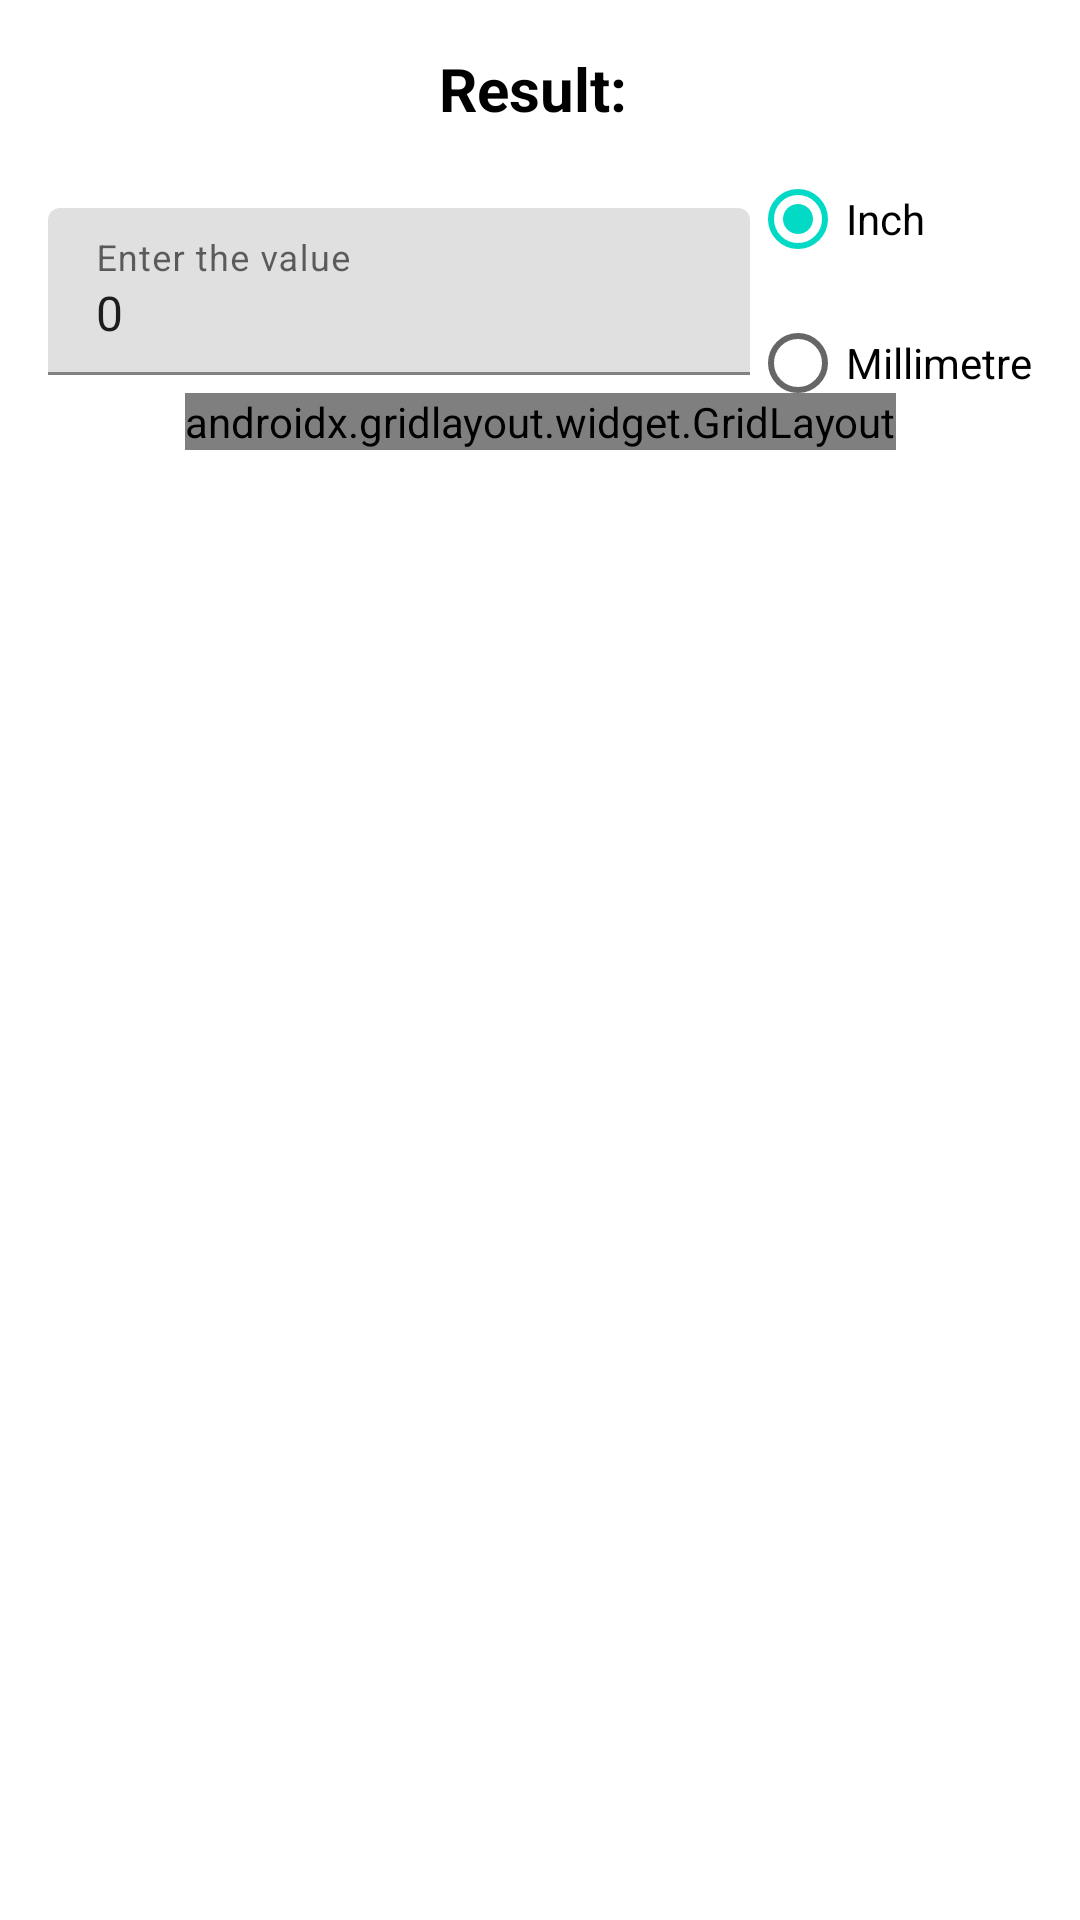

Here is an Android app screen rendered from its layout file. Give the layout XML and the strings, colors and styles it references.
<!-- AndroidManifest.xml: application theme Theme.NavalGamesAssistant -->
<!-- res/layout/fragment_converter.xml -->
<?xml version="1.0" encoding="utf-8"?>
<androidx.constraintlayout.widget.ConstraintLayout xmlns:android="http://schemas.android.com/apk/res/android"
    xmlns:app="http://schemas.android.com/apk/res-auto"
    xmlns:tools="http://schemas.android.com/tools"
    android:layout_width="match_parent"
    android:layout_height="match_parent"
    tools:context=".ConverterFragment">

    <TextView
        android:id="@+id/tvResult"
        android:layout_width="wrap_content"
        android:layout_height="wrap_content"
        android:layout_marginStart="16dp"
        android:layout_marginTop="16dp"
        android:layout_marginEnd="16dp"
        android:text="@string/text_result"
        android:textColor="@color/black"
        android:textSize="20sp"
        android:textStyle="bold"
        app:layout_constraintEnd_toEndOf="parent"
        app:layout_constraintStart_toStartOf="parent"
        app:layout_constraintTop_toTopOf="parent" />

    <com.google.android.material.textfield.TextInputLayout
        android:id="@+id/editTextLayout"
        android:layout_width="0dp"
        android:layout_height="wrap_content"
        android:layout_marginStart="16dp"
        app:layout_constraintBottom_toBottomOf="@+id/checked_value"
        app:layout_constraintEnd_toStartOf="@+id/checked_value"
        app:layout_constraintStart_toStartOf="parent"
        app:layout_constraintTop_toTopOf="@+id/checked_value">

        
        <com.google.android.material.textfield.TextInputEditText
            android:id="@+id/editTextValue"
            android:layout_width="match_parent"
            android:layout_height="wrap_content"
            android:hint="@string/input_temp"
            android:inputType="number"
            android:text="0" />
    </com.google.android.material.textfield.TextInputLayout>

    <RadioGroup
        android:id="@+id/checked_value"
        android:layout_width="wrap_content"
        android:layout_height="wrap_content"
        android:layout_marginTop="6dp"
        android:layout_marginEnd="16dp"
        android:checkedButton="@id/check_inch"
        android:orientation="vertical"
        app:layout_constraintEnd_toEndOf="parent"
        app:layout_constraintTop_toBottomOf="@+id/tvResult">

        <RadioButton
            android:id="@+id/check_inch"
            android:layout_width="match_parent"
            android:layout_height="wrap_content"
            android:text="@string/inch" />

        <RadioButton
            android:id="@+id/check_millimetre"
            android:layout_width="match_parent"
            android:layout_height="wrap_content"
            android:text="@string/millimetre" />
    </RadioGroup>

    <androidx.gridlayout.widget.GridLayout
        android:layout_width="wrap_content"
        android:layout_height="wrap_content"
        android:layout_marginTop="6dp"
        app:columnCount="2"
        app:layout_constraintEnd_toEndOf="parent"
        app:layout_constraintStart_toStartOf="parent"
        app:layout_constraintTop_toBottomOf="@+id/editTextLayout">

        <Button
            android:id="@+id/button_result"
            android:layout_width="wrap_content"
            android:layout_height="wrap_content"
            android:text="@string/result_button" />

        <Button
            android:id="@+id/button_null"
            android:layout_width="wrap_content"
            android:layout_height="wrap_content"
            android:text="0" />

        <Button
            android:id="@+id/button_minus"
            android:layout_width="wrap_content"
            android:layout_height="wrap_content"
            android:text="-" />

        <Button
            android:id="@+id/button_plus"
            android:layout_width="wrap_content"
            android:layout_height="wrap_content"
            android:text="+" />

        <Button
            android:id="@+id/button_minus10"
            android:layout_width="wrap_content"
            android:layout_height="wrap_content"
            android:text="-10" />

        <Button
            android:id="@+id/button_plus10"
            android:layout_width="wrap_content"
            android:layout_height="wrap_content"
            android:text="+10" />
    </androidx.gridlayout.widget.GridLayout>

</androidx.constraintlayout.widget.ConstraintLayout>
<!-- resources referenced by this layout -->
<resources>
  <string name="inch">Inch</string>
  <string name="input_temp">Enter the value</string>
  <string name="millimetre">Millimetre</string>
  <string name="result_button">Result</string>
  <string name="text_result">Result: </string>
  <style name="Theme.NavalGamesAssistant" parent="Theme.MaterialComponents.DayNight.NoActionBar">
          
          <item name="colorPrimary">@color/purple_500</item>
          <item name="colorPrimaryVariant">@color/purple_700</item>
          <item name="colorOnPrimary">@color/white</item>
          
          <item name="colorSecondary">@color/teal_200</item>
          <item name="colorSecondaryVariant">@color/teal_700</item>
          <item name="colorOnSecondary">@color/black</item>
          
          <item name="android:statusBarColor" tools:targetApi="l">?attr/colorPrimaryVariant</item>
          
      </style>
  <!-- not gathered from this repository: default colours our renderer supplied (Android Studio template values) -->
  <color name="purple_500">#FF6200EE</color>
  <color name="purple_700">#FF3700B3</color>
  <color name="teal_200">#FF03DAC5</color>
  <color name="teal_700">#FF018786</color>
  <color name="black">#FF000000</color>
  <color name="white">#FFFFFFFF</color>
</resources>
